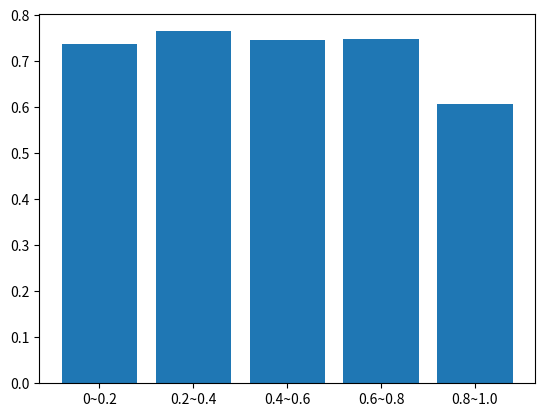

Write the Python code that produced this figure. (Note: this script raises an exception after producing the figure.)
import numpy as np
import matplotlib.pyplot as plt
 
left = np.array([1, 2, 3, 4, 5])
height = np.array([0.7387086765954792,0.7653107881874744,0.7464517501051066,0.7495408759326402,0.6078021075799261])
label = ['0~0.2','0.2~0.4','0.4~0.6','0.6~0.8','0.8~1.0']
plt.bar(left, height, tick_label=label, align="center")
 
#グラフを保存するときは描画させない
#plt.show()
plt.savefig("results/0.5.jpg")
